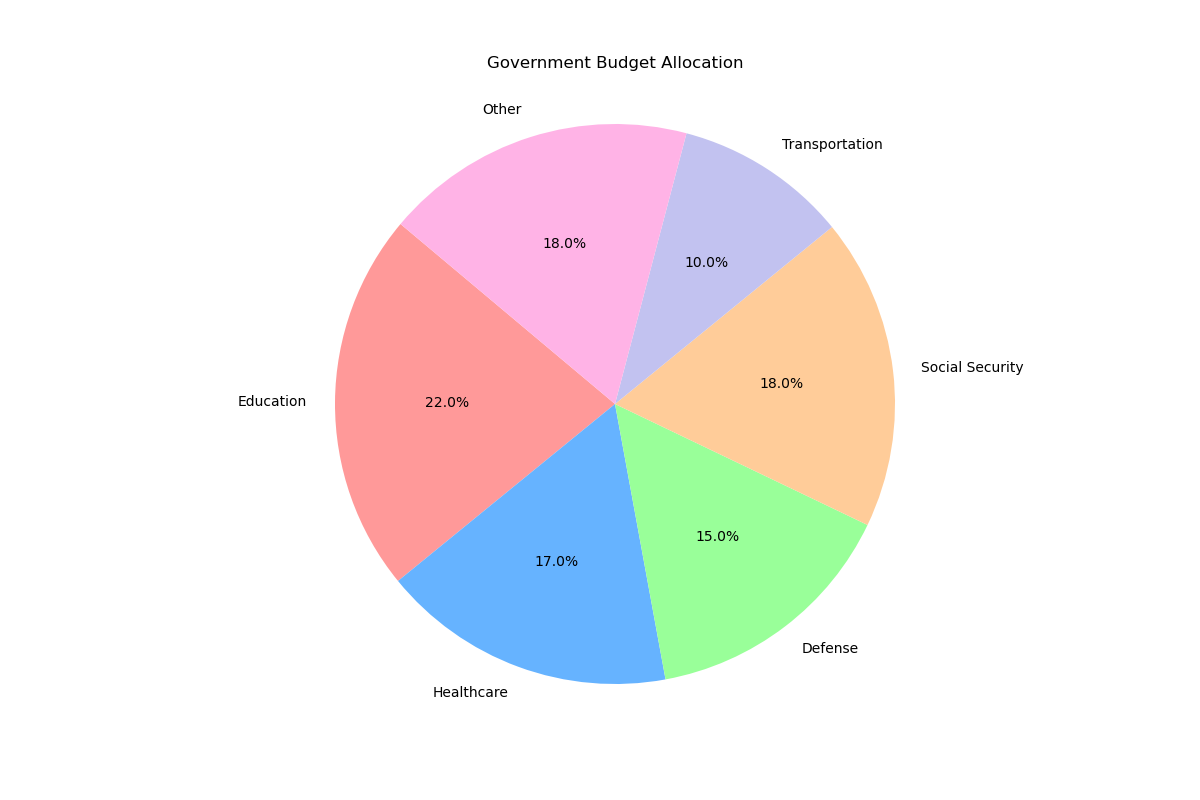

Source data for this figure (header and first rows):
Activity, Percentage
Education, 22
Healthcare, 17
Defense, 15
Social Security, 18
Transportation, 10
Other, 18
